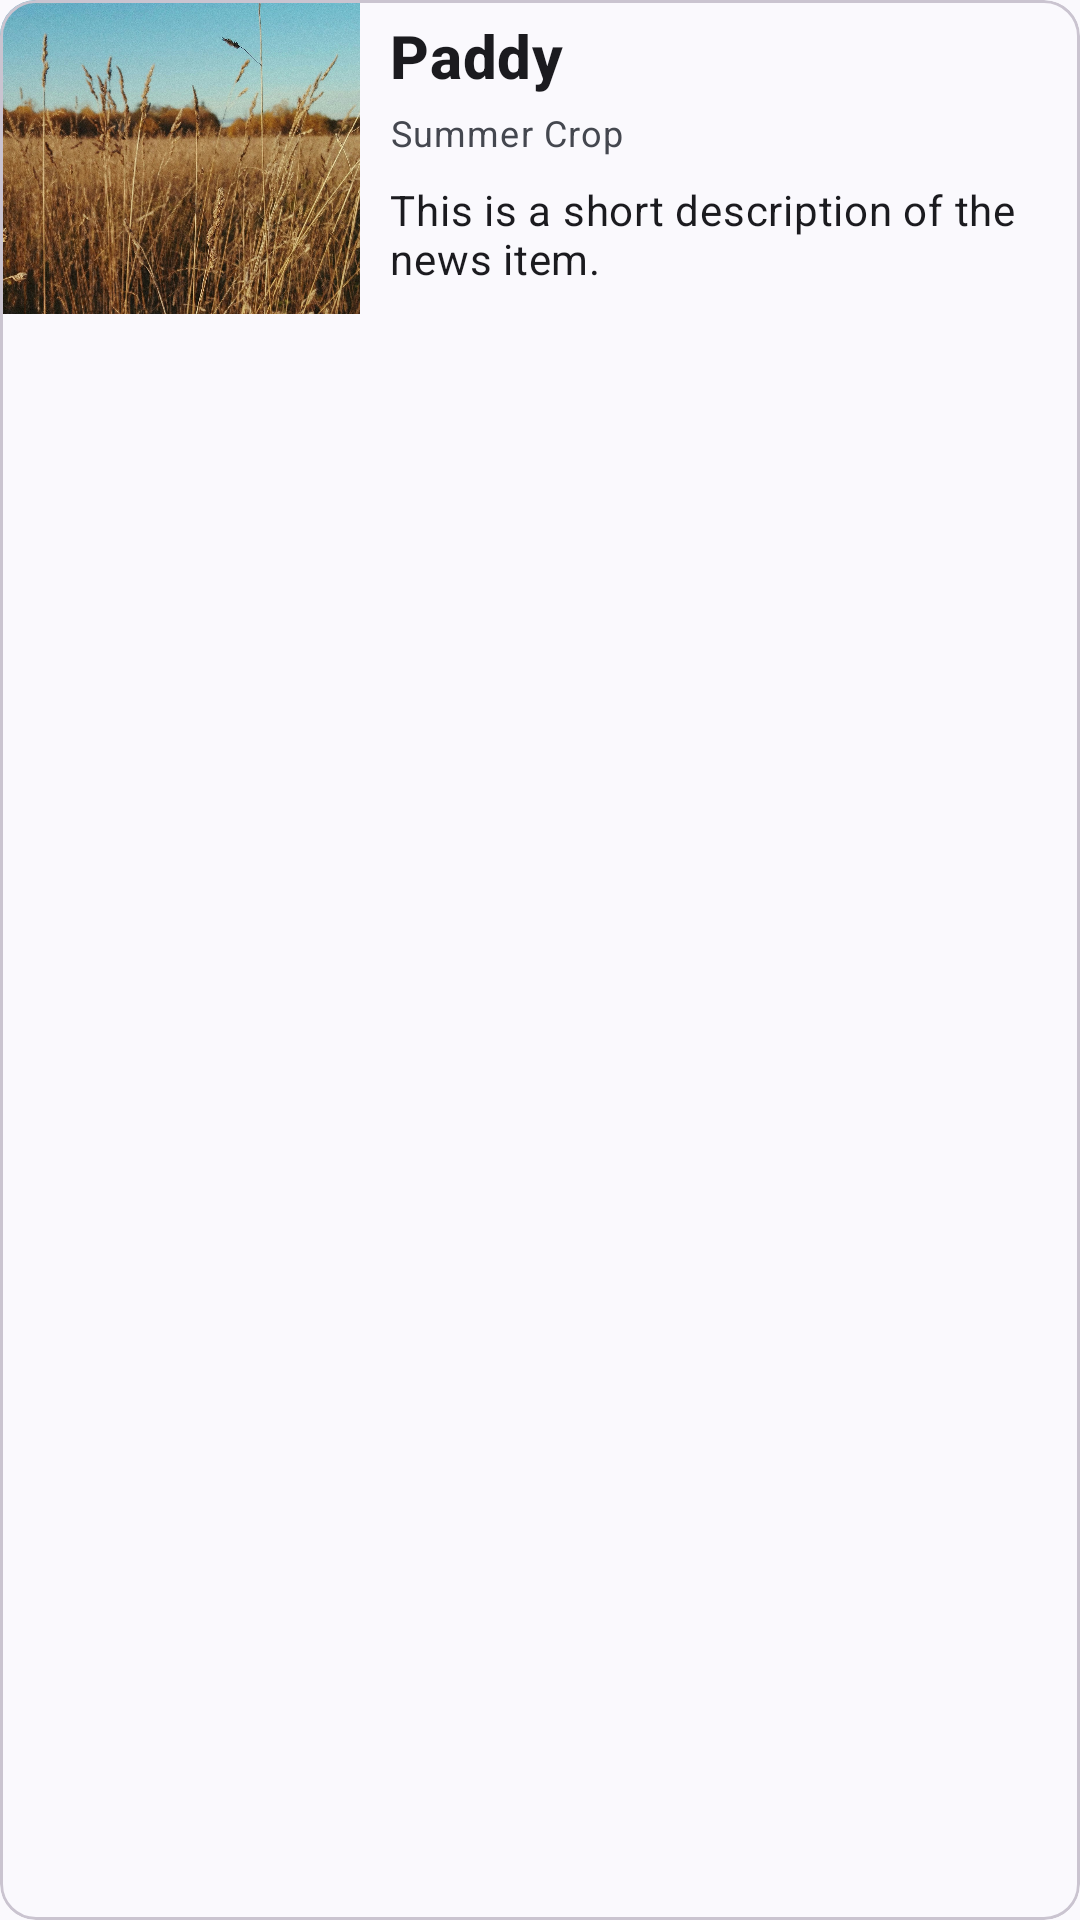

Reconstruct the res/layout file that produces this screen, plus the resources it refers to.
<!-- AndroidManifest.xml: application theme Base.Theme.KrishiMitra -->
<!-- res/layout/crop_card.xml -->
<?xml version="1.0" encoding="utf-8"?>
<com.google.android.material.card.MaterialCardView xmlns:android="http://schemas.android.com/apk/res/android"
    xmlns:app="http://schemas.android.com/apk/res-auto"
    android:layout_width="match_parent"
    android:layout_height="wrap_content"
    android:layout_marginTop="0dp"
    android:layout_marginHorizontal="8dp"
    android:layout_marginBottom="8dp">

    <LinearLayout
        android:layout_width="match_parent"
        android:layout_height="wrap_content"
        android:orientation="vertical">

        <LinearLayout
            android:layout_width="match_parent"
            android:layout_height="wrap_content"
            android:orientation="horizontal">

            <com.google.android.material.imageview.ShapeableImageView
                android:id="@+id/cropImage"
                android:layout_width="120dp"
                android:layout_height="match_parent"
                android:scaleType="centerCrop"
                android:src="@drawable/f1"
                android:contentDescription="News Image"/>

            <LinearLayout
                android:layout_width="match_parent"
                android:layout_height="wrap_content"
                android:layout_marginLeft="10dp"
                android:layout_marginTop="5dp"
                android:layout_marginBottom="5dp"
                android:layout_marginRight="5dp"
                android:orientation="vertical">

                <TextView
                    android:id="@+id/cropName"
                    android:layout_width="match_parent"
                    android:layout_height="wrap_content"
                    android:text="Paddy"
                    android:textAppearance="?attr/textAppearanceHeadline6"
                    android:textStyle="bold" />

                <TextView
                    android:id="@+id/cropType"
                    android:layout_width="wrap_content"
                    android:layout_height="wrap_content"
                    android:layout_marginTop="4dp"
                    android:text="Summer Crop"
                    android:textAppearance="?attr/textAppearanceCaption" />

                <TextView
                    android:id="@+id/cropDesc"
                    android:layout_width="match_parent"
                    android:layout_height="wrap_content"
                    android:layout_marginTop="8dp"
                    android:layout_marginBottom="4dp"
                    android:text="This is a short description of the news item."
                    android:textAppearance="?attr/textAppearanceBody2" />

            </LinearLayout>

        </LinearLayout>


    </LinearLayout>
</com.google.android.material.card.MaterialCardView>
<!-- resources referenced by this layout -->
<resources>
  <!-- drawable f1: jpg bitmap (drawable, 610076 bytes) -->
  <style name="Base.Theme.KrishiMitra" parent="Theme.Material3.DynamicColors.DayNight.NoActionBar">
      </style>
</resources>
